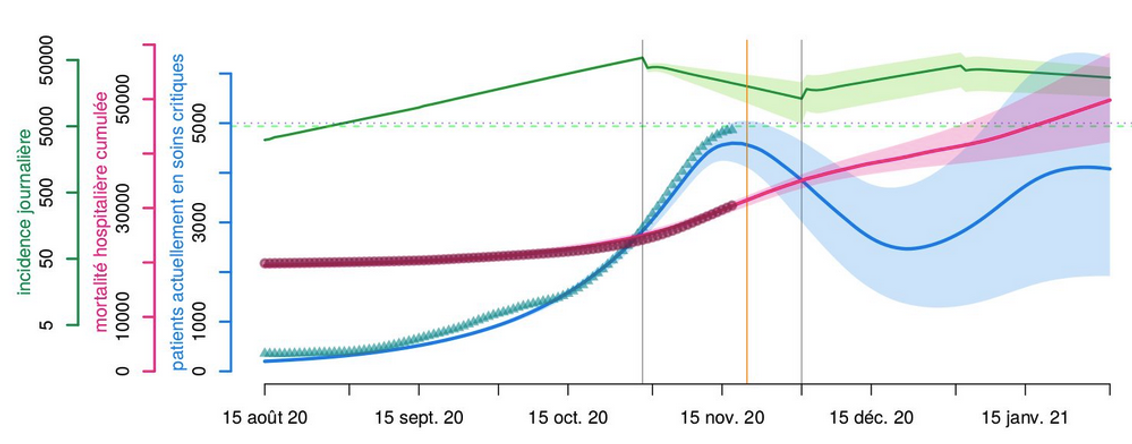

The table this chart was drawn from, first rows:
date, median, min, max
2020-09-15, 525, , 
2020-09-16, 545, , 
2020-09-17, 565, , 
2020-09-18, 574, , 
2020-09-19, 586, , 
2020-09-20, 605, , 
2020-09-21, 636, , 
2020-09-22, 654, , 
2020-09-23, 674, , 
2020-09-24, 721, , 
2020-09-25, 747, , 
2020-09-26, 777, , 
2020-09-27, 814, , 
2020-09-28, 849, , 
2020-09-29, 878, , 
2020-09-30, 900, , 
2020-10-01, 940, , 
2020-10-02, 974, , 
2020-10-03, 1006, , 
2020-10-04, 1046, , 
2020-10-05, 1085, , 
2020-10-06, 1122, , 
2020-10-07, 1182, , 
2020-10-08, 1225, , 
2020-10-09, 1274, , 
2020-10-10, 1322, , 
2020-10-11, 1374, , 
2020-10-12, 1425, , 
2020-10-13, 1484, , 
2020-10-14, 1544, , 
2020-10-15, 1605, , 
2020-10-16, 1666, , 
2020-10-17, 1734, , 
2020-10-18, 1795, , 
2020-10-19, 1877, , 
2020-10-20, 1958, , 
2020-10-21, 2046, , 
2020-10-22, 2120, , 
2020-10-23, 2200, , 
2020-10-24, 2305, , 
2020-10-25, 2356, , 
2020-10-26, 2429, 2354, 2440
2020-10-27, 2501, 2412, 2672
2020-10-28, 2718, 2559, 2783
2020-10-29, 2805, 2690, 2912
2020-10-30, 2857, 2798, 3037
2020-10-31, 2955, 2862, 3136
2020-11-01, 3084, 2926, 3258
2020-11-02, 3236, 3004, 3396
2020-11-03, 3363, 3126, 3525
2020-11-04, 3428, 3235, 3653
2020-11-05, 3560, 3323, 3800
2020-11-06, 3677, 3421, 3926
2020-11-07, 3822, 3535, 4080
2020-11-08, 3973, 3694, 4248
2020-11-09, 4107, 3835, 4403
2020-11-10, 4227, 3968, 4525
2020-11-11, 4324, 4079, 4604
2020-11-12, 4426, 4129, 4704
2020-11-13, 4471, 4148, 4784
... 79 more rows
